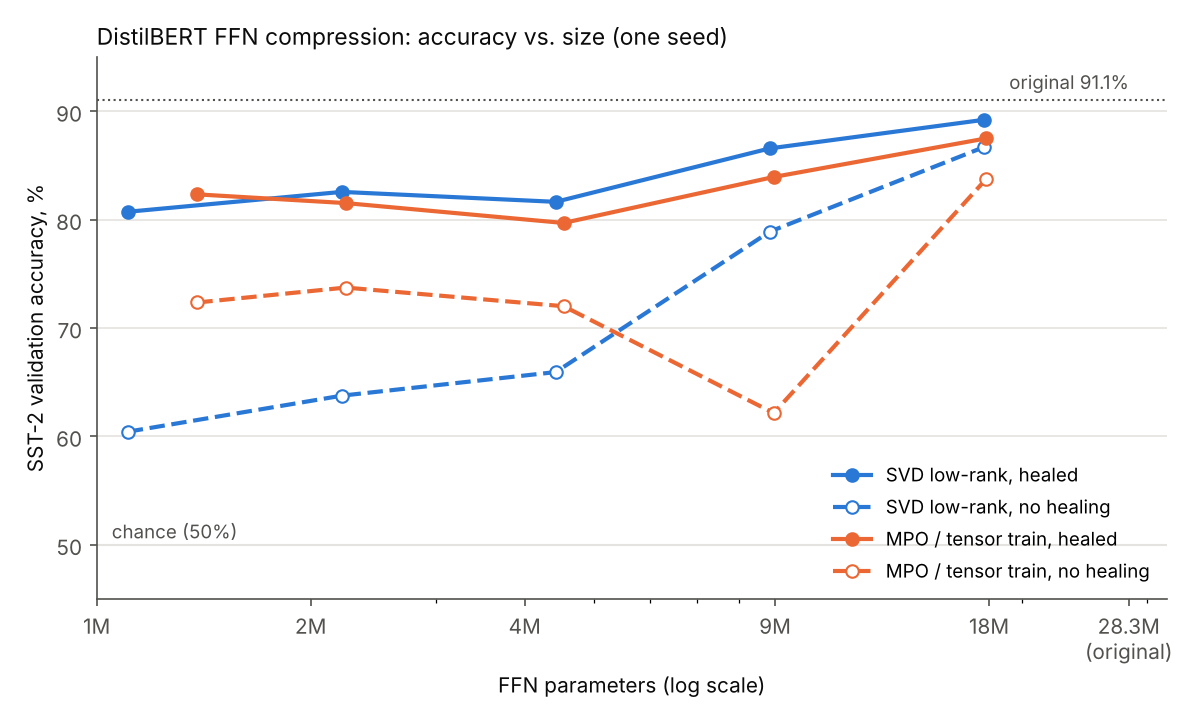

The table this chart was drawn from, first rows:
method, setting, ffn_params, ffn_ratio, model_params, acc, acc_healed
original, -, 28311552, 1.0, 66955010, 0.9106, 
svd, rank=384, 17694720, 1.6, 56338178, 0.867, 0.8922
svd, rank=192, 8847360, 3.2, 47490818, 0.789, 0.8658
svd, rank=96, 4423680, 6.4, 43067138, 0.6594, 0.8165
svd, rank=48, 2211840, 12.8, 40855298, 0.6376, 0.8257
svd, rank=24, 1105920, 25.6, 39749378, 0.6044, 0.8073
mpo, chi=384, 17808384, 1.6, 56451842, 0.8372, 0.875
mpo, chi=192, 8961024, 3.2, 47604482, 0.6216, 0.8394
mpo, chi=96, 4537344, 6.2, 43180802, 0.7202, 0.797
mpo, chi=64, 2239488, 12.6, 40882946, 0.7374, 0.8154
mpo, chi=48, 1385472, 20.4, 40028930, 0.7236, 0.8234
